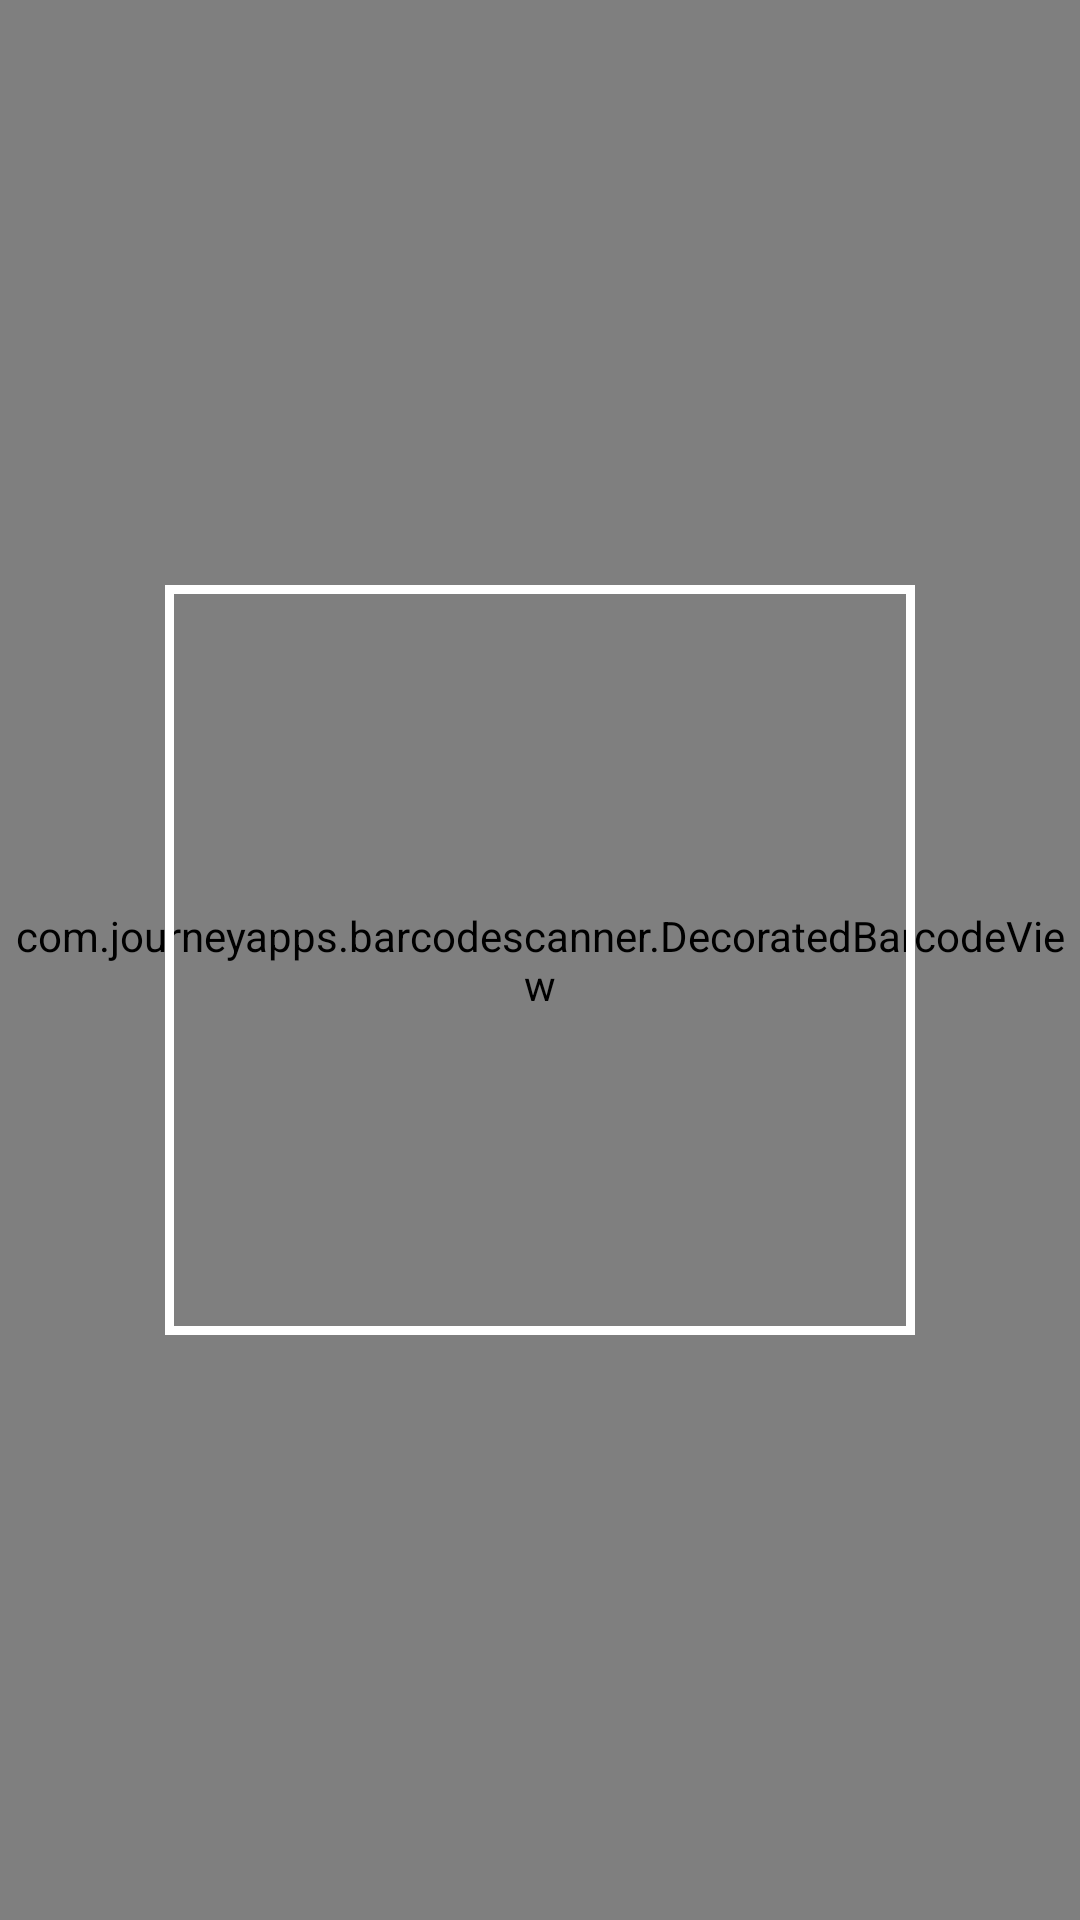

Layout XML and referenced resources for this Android screen:
<!-- AndroidManifest.xml: application theme Theme.HopsTack -->
<!-- res/layout/custom_scanner.xml -->
<?xml version="1.0" encoding="utf-8"?>
<RelativeLayout xmlns:android="http://schemas.android.com/apk/res/android"
    android:layout_width="match_parent"
    android:layout_height="match_parent"
    android:background="@android:color/black">

    
    <com.journeyapps.barcodescanner.DecoratedBarcodeView
        android:id="@+id/barcode_scanner"
        android:layout_width="match_parent"
        android:layout_height="match_parent" />

    
    <View
        android:layout_width="250dp"
        android:layout_height="250dp"
        android:background="@drawable/scanner_frame"
        android:layout_centerInParent="true"/>

    
    

</RelativeLayout>
<!-- resources referenced by this layout -->
<resources>
  <!-- drawable scanner_frame (drawable) -->
  <?xml version="1.0" encoding="utf-8"?>
  <shape xmlns:android="http://schemas.android.com/apk/res/android" android:shape="rectangle">
      <solid android:color="@android:color/transparent"/>
      <stroke android:width="3dp" android:color="@android:color/white"/>
      <size android:width="250dp" android:height="250dp"/>
  </shape>
  <style name="Theme.HopsTack" parent="Theme.MaterialComponents.DayNight.DarkActionBar">
          
          <item name="colorPrimary">@color/purple_500</item>
          <item name="colorPrimaryVariant">@color/navyblue</item>
          <item name="colorOnPrimary">@color/white</item>
          
          <item name="colorSecondary">@color/navyblue</item>
          <item name="colorSecondaryVariant">@color/navyblue</item>
          <item name="colorOnSecondary">@color/black</item>
          
          <item name="android:statusBarColor">@color/navyblue</item>
          
      </style>
  <color name="purple_500">#007BFF</color>
  <color name="navyblue">#007BFF</color>
  <color name="white">#FFFFFF</color>
  <color name="black">#FF000000</color>
</resources>
